Run: headless pygame with SDL's dummy video driver; simulated clock (each Clock.tick advances the game by its frame time, no real sleeping); random seed 0; keys injected as events and as key.get_pressed() state; no mouse input.
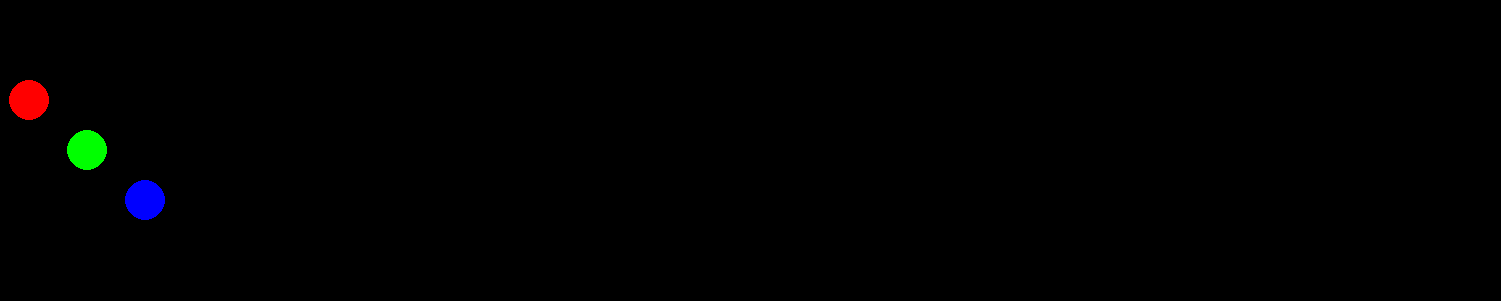
Frame 1 of 4 · flips 1–60 · no input
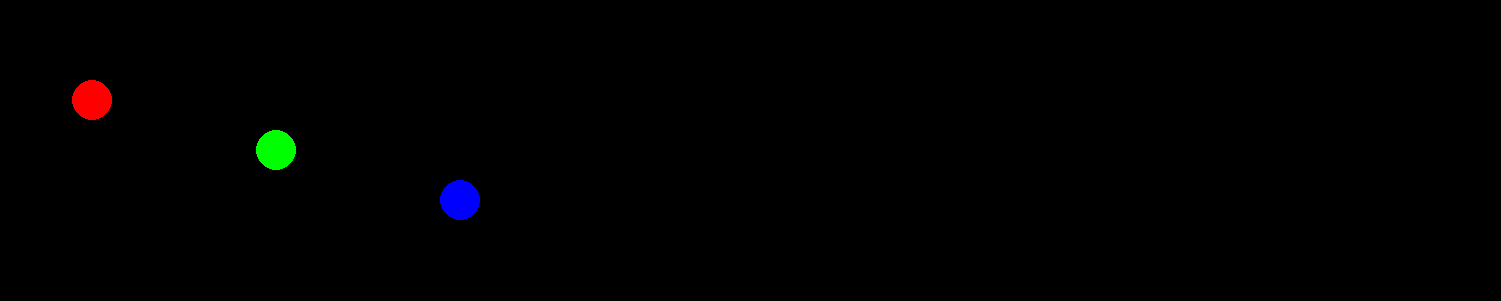
Frame 2 of 4 · flips 61–180 · tapped SPACE, RETURN · held RIGHT (→), D
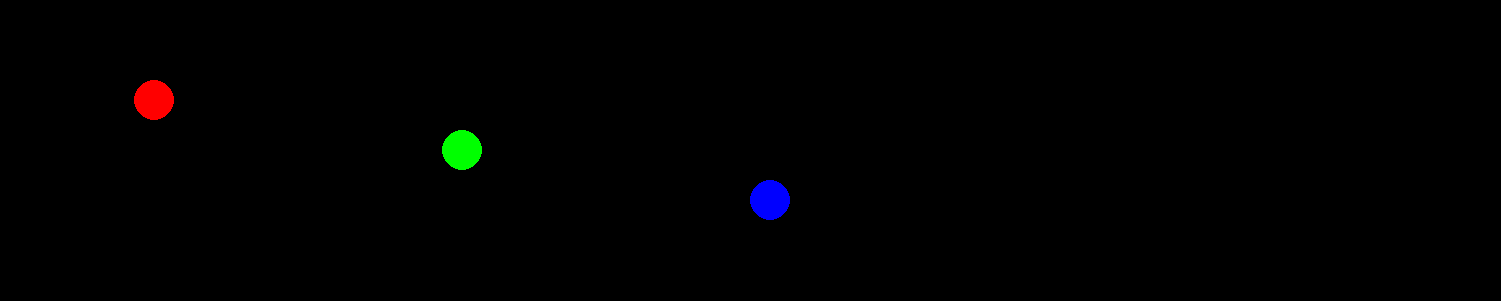
Frame 3 of 4 · flips 181–300 · held DOWN (↓), S
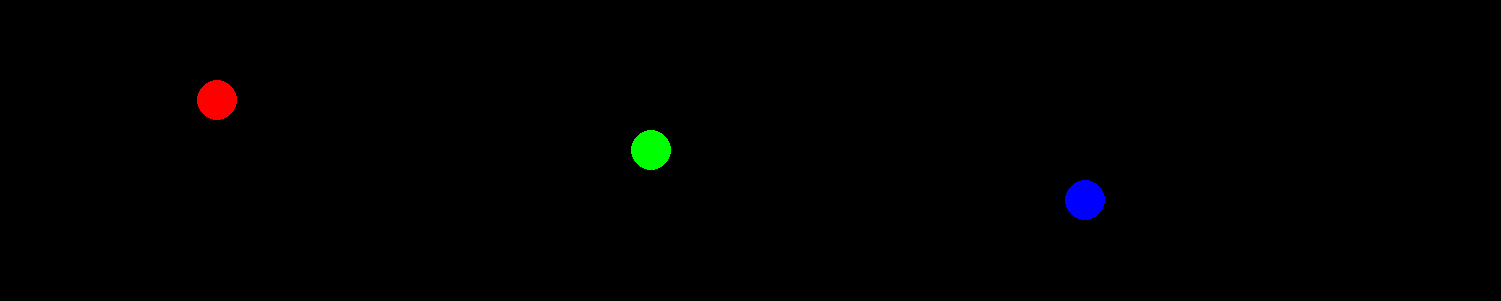
Frame 4 of 4 · flips 301–420 · held LEFT (←), A, UP (↑), W

The pygame program that drew these frames:

import pygame

size = width, height = 1501, 301
screen = pygame.display.set_mode(size)
x_pos = 0


def draw(screen):
    screen.fill((0, 0, 0))
    pygame.draw.circle(screen, (255, 0, 0), (x_pos, 100), 20)
    pygame.draw.circle(screen, (0, 255, 0), (x_pos * 3, 150), 20)
    pygame.draw.circle(screen, (0, 0, 255), (x_pos * 5, 200), 20)



while pygame.event.wait().type != pygame.QUIT:
    # отрисовка и изменение свойств объектов
    draw(screen)
    x_pos += 1

    # обновление экрана
    pygame.display.flip()



pygame.quit()
